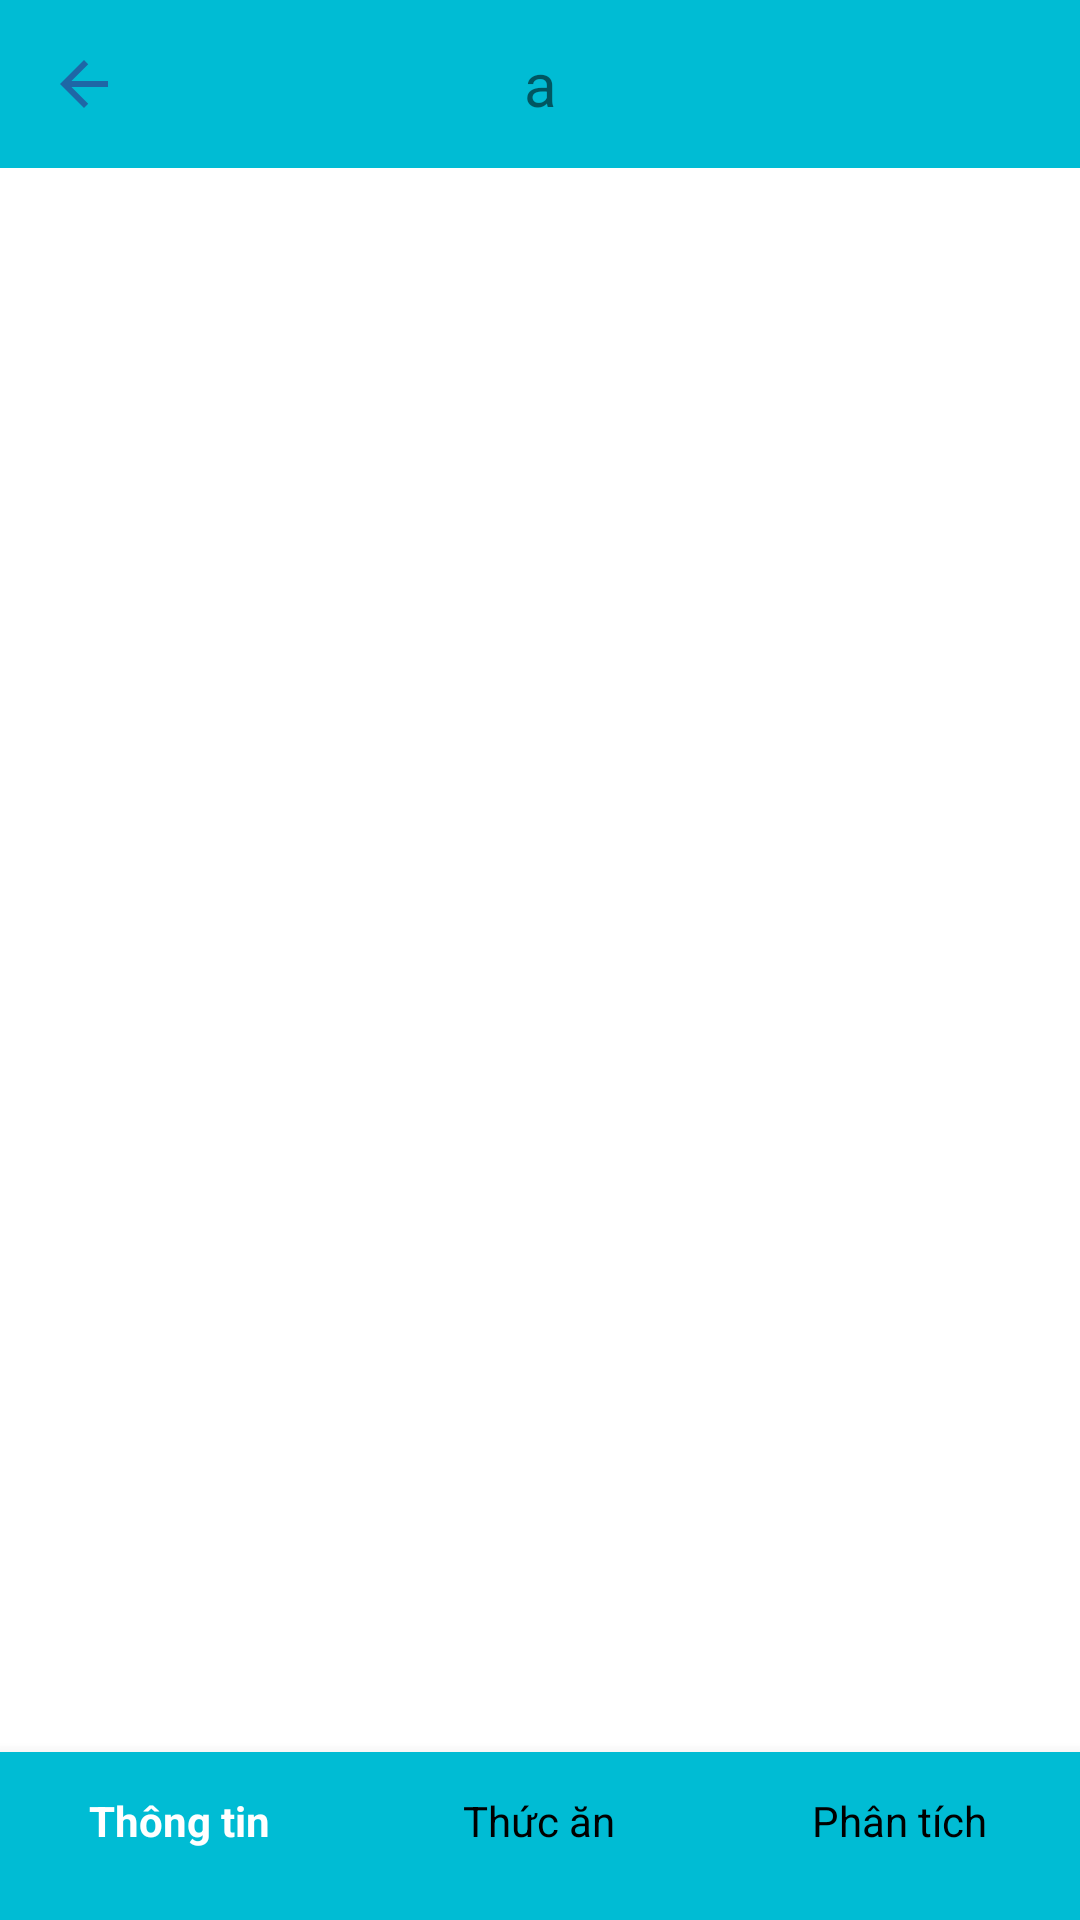

The Android layout XML behind this screen, and the referenced resources:
<!-- AndroidManifest.xml: application theme AppTheme -->
<!-- res/layout/activity_new_ration.xml -->
<?xml version="1.0" encoding="utf-8"?>
<androidx.coordinatorlayout.widget.CoordinatorLayout
    xmlns:android="http://schemas.android.com/apk/res/android"
    xmlns:app="http://schemas.android.com/apk/res-auto"
    xmlns:tools="http://schemas.android.com/tools"
    android:layout_width="match_parent"
    android:layout_height="match_parent"
    android:background="#FFFFFF"
    android:orientation="vertical"
    tools:context=".View.Activity_NewRation">

    <RelativeLayout
        android:layout_width="match_parent"
        android:layout_height="match_parent">

        <androidx.appcompat.widget.Toolbar
            android:id="@+id/toolbar_new"
            android:layout_width="match_parent"
            android:layout_height="wrap_content"
            android:background="#00BCD4"
            app:navigationIcon="@drawable/ic_baseline_arrow_back_24">

            <TextView
                android:id="@+id/txtname"
                android:layout_width="wrap_content"
                android:layout_height="wrap_content"
                android:layout_gravity="center_horizontal"
                android:text="a"
                android:textSize="20sp"></TextView>
        </androidx.appcompat.widget.Toolbar>

        <androidx.viewpager.widget.ViewPager
            android:id="@+id/viewpager"
            android:layout_width="match_parent"
            android:layout_height="match_parent"
            android:layout_above="@+id/bottom_bar"
            android:layout_below="@id/toolbar_new"
            app:layout_behavior="@string/appbar_scrolling_view_behavior"></androidx.viewpager.widget.ViewPager>

        <com.google.android.material.bottomnavigation.BottomNavigationView
            android:id="@+id/bottom_bar"
            android:layout_width="match_parent"
            android:layout_height="wrap_content"
            android:layout_alignParentBottom="true"
            android:background="#00BCD4"
            android:theme="@style/Widget.BottomNavigationView"
            app:itemTextColor="@color/tab_item_bottom"
            app:labelVisibilityMode="labeled"
            app:menu="@menu/bottom_bar"></com.google.android.material.bottomnavigation.BottomNavigationView>
    </RelativeLayout>
</androidx.coordinatorlayout.widget.CoordinatorLayout>
<!-- resources referenced by this layout -->
<resources>
  <!-- drawable ic_baseline_arrow_back_24 (drawable) -->
  <vector android:height="24dp" android:tint="#1E67A6"
      android:viewportHeight="24" android:viewportWidth="24"
      android:width="24dp" xmlns:android="http://schemas.android.com/apk/res/android">
      <path android:fillColor="@android:color/white" android:pathData="M20,11H7.83l5.59,-5.59L12,4l-8,8 8,8 1.41,-1.41L7.83,13H20v-2z"/>
  </vector>
  <style name="Widget.BottomNavigationView" parent="Widget.Design.BottomNavigationView">
          <item name="android:gravity">center</item>
          <item name="android:textSize">14sp</item>
      </style>
  <style name="AppTheme" parent="Theme.AppCompat.Light.DarkActionBar">
          
          <item name="colorPrimary">@color/colorPrimary</item>
          <item name="colorPrimaryDark">@color/colorPrimaryDark</item>
          <item name="colorAccent">@color/colorAccent</item>
          <item name="android:windowSoftInputMode">adjustPan</item>
      </style>
  <!-- not gathered from this repository: default colours our renderer supplied (Android Studio template values) -->
  <color name="colorPrimary">#FF6200EE</color>
  <color name="colorPrimaryDark">#FF3700B3</color>
  <color name="colorAccent">#FF03DAC5</color>
</resources>
